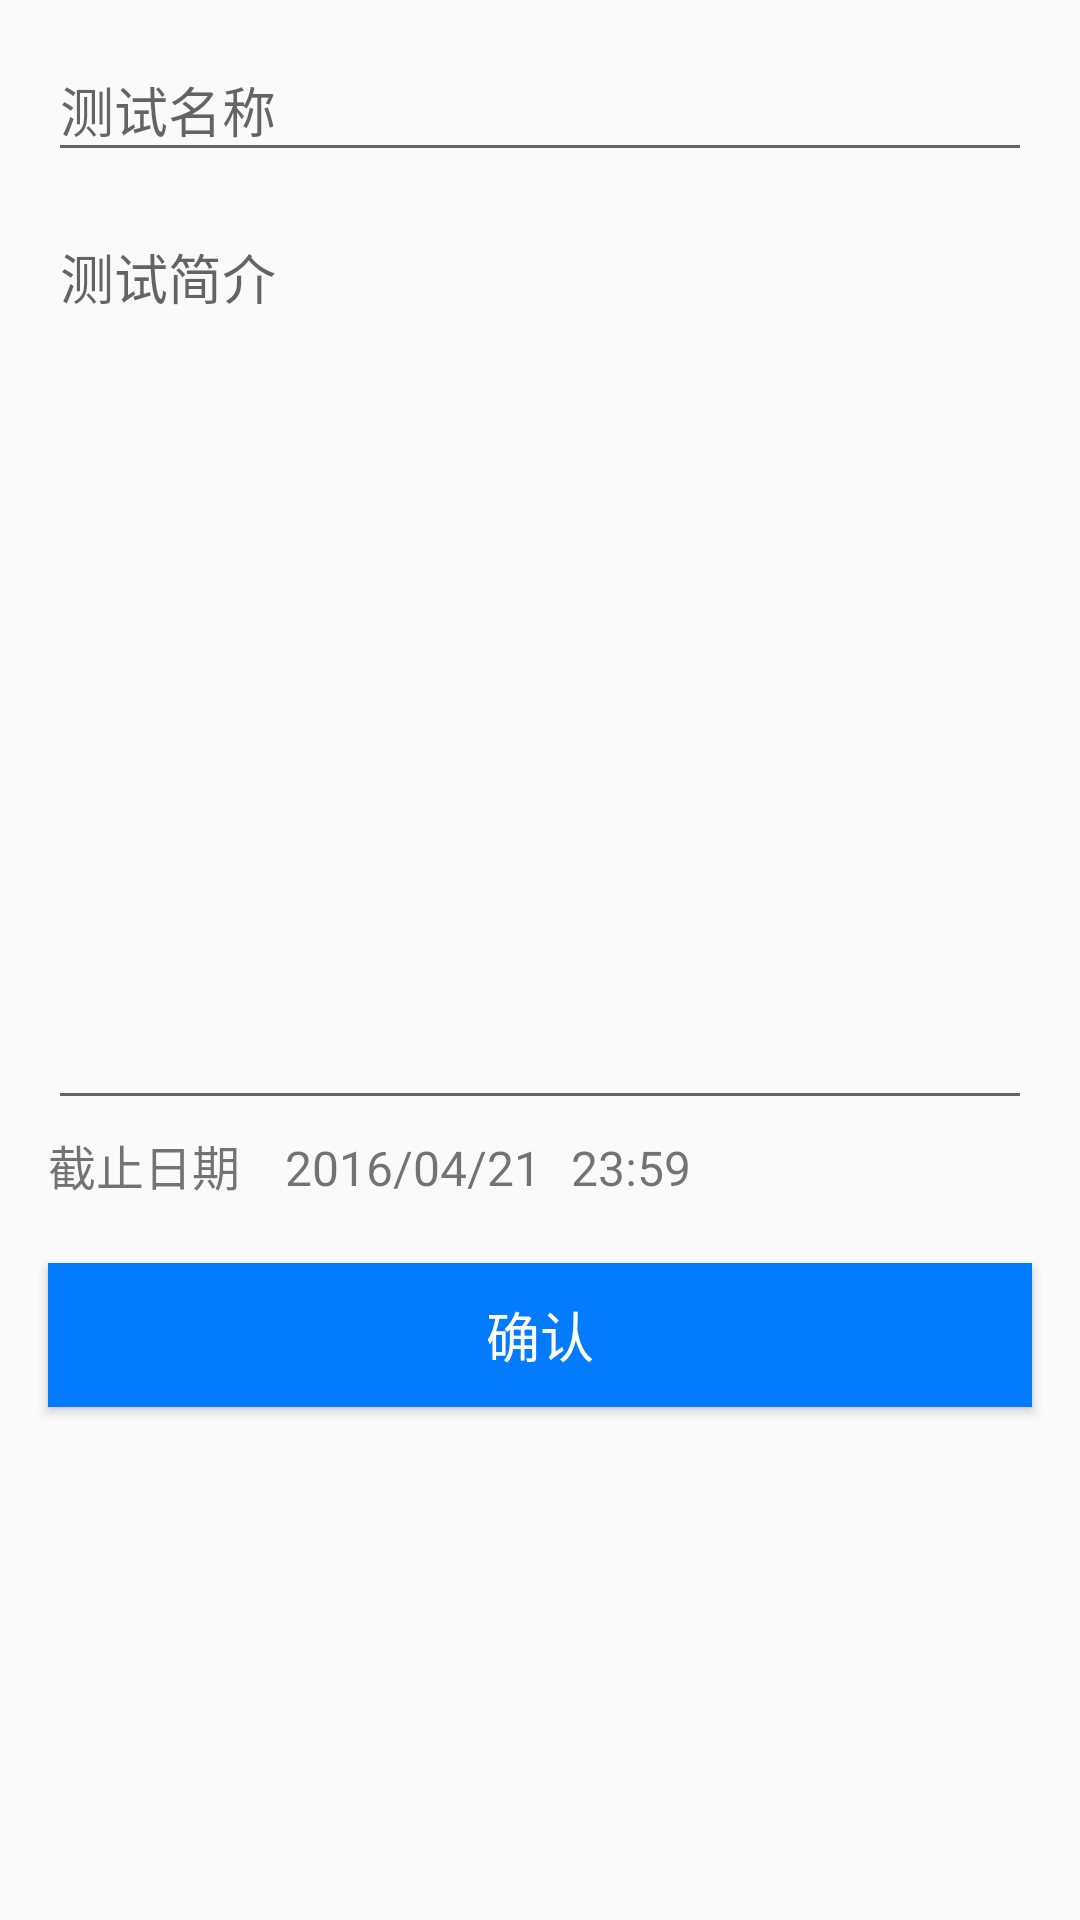

Write the Android layout XML for this screen, with the resource values it uses.
<!-- AndroidManifest.xml: application theme AppTheme -->
<!-- res/layout/fragment_addexam_title.xml -->
<?xml version="1.0" encoding="utf-8"?>
<LinearLayout xmlns:android="http://schemas.android.com/apk/res/android"
              android:layout_width="match_parent"
              android:layout_height="match_parent"
              android:orientation="vertical">

    <android.support.design.widget.TextInputLayout
        android:layout_width="match_parent"
        android:layout_height="wrap_content"
        android:layout_marginTop="5dp">

        <EditText
            android:id="@+id/et_exam_title"
            android:layout_width="match_parent"
            android:layout_height="wrap_content"
            android:layout_marginLeft="16dp"
            android:layout_marginRight="16dp"
            android:hint="测试名称"
            android:maxLines="1"/>
    </android.support.design.widget.TextInputLayout>

    <android.support.design.widget.TextInputLayout
        android:layout_width="match_parent"
        android:layout_height="wrap_content"
        android:layout_marginTop="5dp">

        <EditText
            android:id="@+id/et_exam_content"
            android:layout_width="match_parent"
            android:layout_height="300dp"
            android:layout_marginLeft="16dp"
            android:layout_marginRight="16dp"
            android:gravity="top"
            android:hint="测试简介"
            android:maxLines="3"/>
    </android.support.design.widget.TextInputLayout>
    <LinearLayout
        android:layout_width="match_parent"
        android:layout_height="wrap_content">

        <TextView
            android:layout_width="wrap_content"
            android:layout_height="wrap_content"
            android:layout_marginLeft="16dp"
            android:text="截止日期"
            android:textSize="16sp"/>

        <TextView
            android:id="@+id/tv_add_exam_endDate"
            android:layout_width="wrap_content"
            android:layout_height="wrap_content"
            android:layout_marginLeft="10dp"
            android:padding="5dp"
            android:text="2016/04/21"
            android:textSize="16sp"/>

        <TextView
            android:id="@+id/tv_add_exam_endTime"
            android:layout_width="wrap_content"
            android:layout_height="wrap_content"
            android:padding="5dp"
            android:text="23:59"
            android:textSize="16sp"/>

    </LinearLayout>
    <Button
        android:id="@+id/btn_exam_submit"
        android:layout_width="match_parent"
        android:layout_height="wrap_content"
        android:layout_marginBottom="16dp"
        android:layout_marginLeft="16dp"
        android:layout_marginTop="16dp"
        android:layout_marginRight="16dp"
        android:background="@color/colorPrimary"
        android:text="确认"
        android:textColor="#ffffff"
        android:textSize="18sp"/>

</LinearLayout>
<!-- resources referenced by this layout -->
<resources>
  <color name="colorPrimary">#037BFF</color>
  <style name="AppTheme" parent="Theme.AppCompat.Light.NoActionBar">
          
  
          <item name="android:windowAnimationStyle">@style/ActivityAnimation</item>
          <item name="colorPrimary">@color/colorPrimary</item>
          <item name="colorPrimaryDark">@color/colorPrimaryDark</item>
          <item name="colorAccent">@color/colorAccent</item>
      </style>
  <style name="ActivityAnimation" parent="@android:style/Animation.Activity">
          <item name="android:activityOpenEnterAnimation">@anim/activity_open_enter</item>
          <item name="android:activityOpenExitAnimation">@anim/activity_open_exit</item>
          <item name="android:activityCloseEnterAnimation">@anim/activity_close_enter</item>
          <item name="android:activityCloseExitAnimation">@anim/activity_close_exit</item>
      </style>
  <color name="colorPrimaryDark">#303F9F</color>
  <color name="colorAccent">#3F51B5</color>
</resources>
